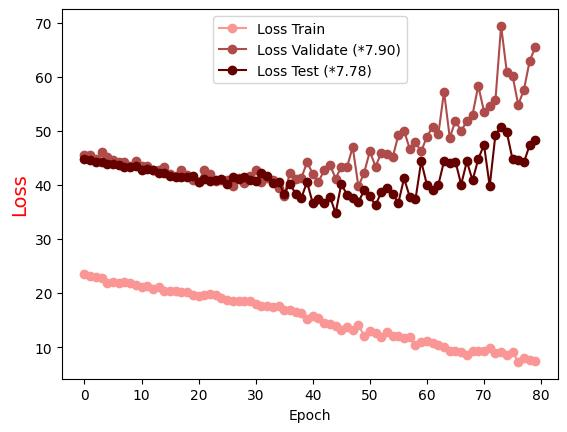

Values plotted in this chart, from the file beside it:
Epoch, Loss Train, Loss Validate (*7.90), Loss Test (*7.78)
0.0, 23.46, 45.59, 44.85
1.0, 23.15, 45.62, 44.57
2.0, 22.92, 44.84, 44.23
3.0, 22.76, 46.04, 44.24
4.0, 21.93, 45.16, 43.89
5.0, 22.05, 44.7, 43.84
6.0, 21.88, 44.28, 43.72
7.0, 22.08, 44.26, 43.41
8.0, 21.79, 43.51, 43.27
9.0, 21.47, 44.48, 43.58
10.0, 21.14, 43.42, 42.82
11.0, 21.35, 43.59, 42.93
12.0, 20.82, 42.78, 42.69
13.0, 21.15, 42.86, 42.24
14.0, 20.48, 43.32, 42.29
15.0, 20.41, 41.97, 41.71
16.0, 20.48, 41.74, 41.51
17.0, 20.22, 42.81, 41.48
18.0, 20.19, 41.77, 41.55
19.0, 19.62, 40.89, 41.59
20.0, 19.54, 40.61, 40.58
21.0, 19.72, 42.76, 41.11
22.0, 19.79, 42.03, 40.8
23.0, 19.69, 40.79, 40.88
24.0, 19.03, 40.96, 41.03
25.0, 18.79, 40.85, 40.15
26.0, 18.55, 39.77, 41.49
27.0, 18.46, 41.34, 41.18
28.0, 18.47, 40.37, 41.48
29.0, 18.46, 41.7, 40.99
30.0, 17.93, 42.76, 40.74
31.0, 17.61, 40.48, 42.14
32.0, 17.59, 41.34, 41.67
33.0, 17.46, 40.91, 40.36
34.0, 17.57, 39.48, 40.62
35.0, 16.79, 38.02, 38.35
36.0, 16.8, 42.29, 40.27
37.0, 16.44, 41.09, 38.35
38.0, 16.35, 41.28, 37.59
39.0, 15.28, 44.22, 40.58
40.0, 15.75, 42.09, 36.61
41.0, 15.37, 40.61, 37.49
42.0, 14.39, 42.7, 36.73
43.0, 14.36, 43.78, 37.85
44.0, 13.96, 41.2, 34.8
45.0, 13.11, 43.33, 40.18
46.0, 13.76, 43.32, 38.21
47.0, 13.11, 47, 37.68
48.0, 14.07, 39.73, 36.83
49.0, 12.14, 42.24, 39
50.0, 13.03, 46.21, 37.9
51.0, 12.61, 43.42, 36.26
52.0, 11.9, 45.93, 38.65
53.0, 12.78, 45.68, 39.54
54.0, 12.07, 45.09, 38.33
55.0, 12.04, 49.23, 36.71
56.0, 11.74, 50.04, 41.23
57.0, 11.82, 46.65, 37.79
58.0, 10.41, 47.87, 37.35
59.0, 10.94, 46.23, 44.4
... 20 more rows
